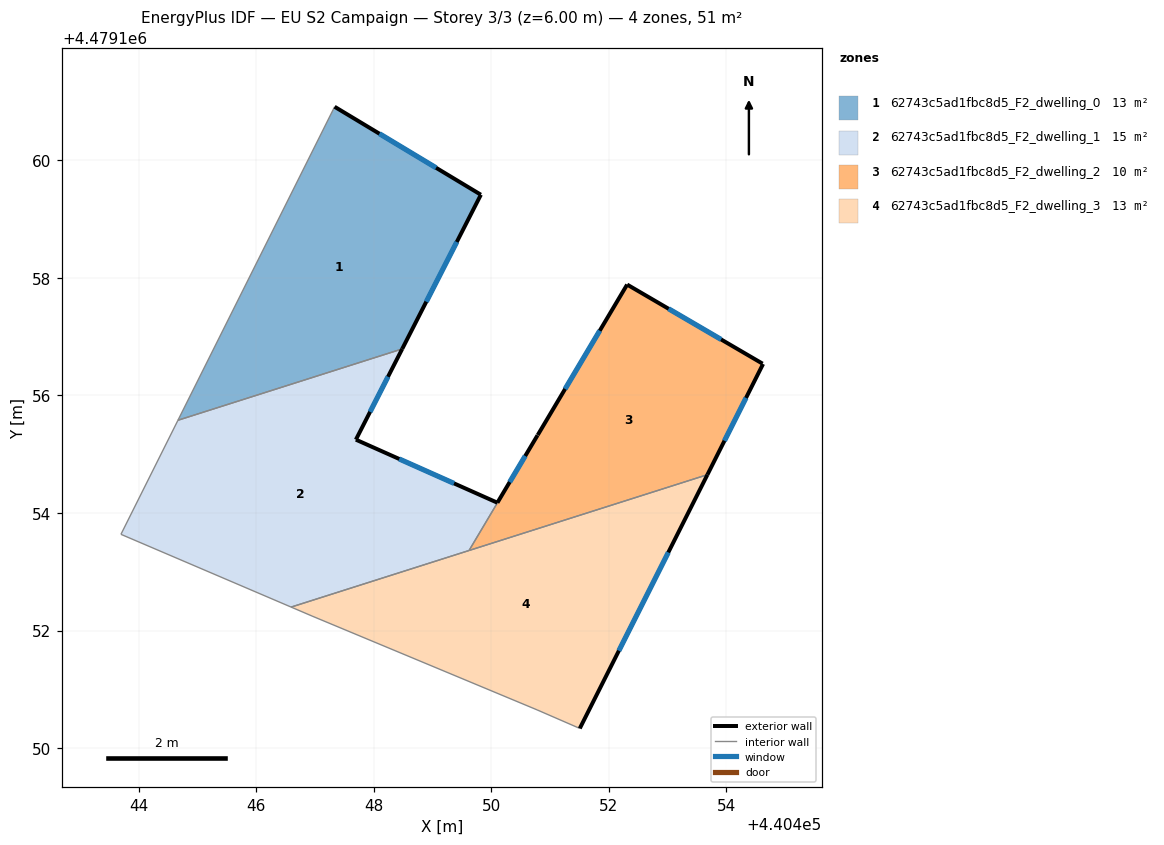
=== STOREY PLAN SPEC (per zone: floor XY polygon, exterior-wall plan segments, windows/doors) ===
zone 1: 62743c5ad1fbc8d5_F2_dwelling_0  (12.8 m²)
  floor: (440448.49, 4479156.79) (440449.83, 4479159.42) (440447.34, 4479160.91) (440444.67, 4479155.58)
  exterior wall: (440449.83, 4479159.42) – (440448.49, 4479156.79)  [2.9 m]
    window: (440449.41, 4479158.61) – (440448.90, 4479157.60)  [1.3 m²]
  exterior wall: (440447.34, 4479160.91) – (440449.83, 4479159.42)  [2.9 m]
    window: (440448.10, 4479160.45) – (440449.06, 4479159.87)  [1.3 m²]
  interior walls: 2
zone 2: 62743c5ad1fbc8d5_F2_dwelling_1  (15.4 m²)
  floor: (440449.62, 4479153.36) (440450.79, 4479155.32) (440450.11, 4479154.17) (440447.70, 4479155.25) (440448.49, 4479156.79) (440444.67, 4479155.58) (440443.70, 4479153.64) (440446.60, 4479152.40)
  exterior wall: (440448.49, 4479156.79) – (440447.70, 4479155.25)  [1.7 m]
    window: (440448.24, 4479156.32) – (440447.94, 4479155.72)  [0.8 m²]
  exterior wall: (440447.70, 4479155.25) – (440450.11, 4479154.17)  [2.6 m]
    window: (440448.44, 4479154.92) – (440449.37, 4479154.50)  [1.2 m²]
  exterior wall: (440450.11, 4479154.17) – (440450.79, 4479155.32)  [1.3 m]
    window: (440450.32, 4479154.53) – (440450.58, 4479154.97)  [0.6 m²]
  interior walls: 5
zone 3: 62743c5ad1fbc8d5_F2_dwelling_2  (10.2 m²)
  floor: (440453.68, 4479154.65) (440454.62, 4479156.54) (440452.31, 4479157.89) (440449.63, 4479153.36)
  exterior wall: (440454.63, 4479156.54) – (440453.68, 4479154.65)  [2.1 m]
    window: (440454.34, 4479155.96) – (440453.97, 4479155.23)  [0.9 m²]
  exterior wall: (440450.79, 4479155.33) – (440452.31, 4479157.89)  [3.0 m]
    window: (440451.26, 4479156.11) – (440451.85, 4479157.10)  [1.3 m²]
  exterior wall: (440452.31, 4479157.89) – (440454.62, 4479156.54)  [2.7 m]
    window: (440453.02, 4479157.47) – (440453.91, 4479156.95)  [1.2 m²]
  interior walls: 2
zone 4: 62743c5ad1fbc8d5_F2_dwelling_3  (12.8 m²)
  floor: (440451.51, 4479150.33) (440453.68, 4479154.65) (440446.60, 4479152.40) (440446.95, 4479152.25) (440450.78, 4479150.65)
  exterior wall: (440453.68, 4479154.65) – (440451.51, 4479150.33)  [4.8 m]
    window: (440453.01, 4479153.33) – (440452.17, 4479151.66)  [2.2 m²]
  interior walls: 5

=== DERIVED (storey summary) ===
Building: EU S2 Campaign
Storey: 3 of 3  (floor level z = 6.00 m)
Storey gross floor area: 51.3 m²
Zones on this storey: 4
  - 62743c5ad1fbc8d5_F2_dwelling_0: floor 12.8 m²; exterior wall 5.9 m (17.6 m²); 2 window(s) 2.6 m²; WWR 15.0%
  - 62743c5ad1fbc8d5_F2_dwelling_1: floor 15.4 m²; exterior wall 5.7 m (17.1 m²); 3 window(s) 2.6 m²; WWR 15.0%
  - 62743c5ad1fbc8d5_F2_dwelling_2: floor 10.2 m²; exterior wall 7.8 m (23.3 m²); 3 window(s) 3.5 m²; WWR 15.0%
  - 62743c5ad1fbc8d5_F2_dwelling_3: floor 12.8 m²; exterior wall 4.8 m (14.5 m²); 1 window(s) 2.2 m²; WWR 15.0%
Zone adjacency (shared interzone walls):
  - 62743c5ad1fbc8d5_F2_dwelling_0 ↔ 62743c5ad1fbc8d5_F2_dwelling_1
  - 62743c5ad1fbc8d5_F2_dwelling_1 ↔ 62743c5ad1fbc8d5_F2_dwelling_2
  - 62743c5ad1fbc8d5_F2_dwelling_1 ↔ 62743c5ad1fbc8d5_F2_dwelling_3
  - 62743c5ad1fbc8d5_F2_dwelling_2 ↔ 62743c5ad1fbc8d5_F2_dwelling_3